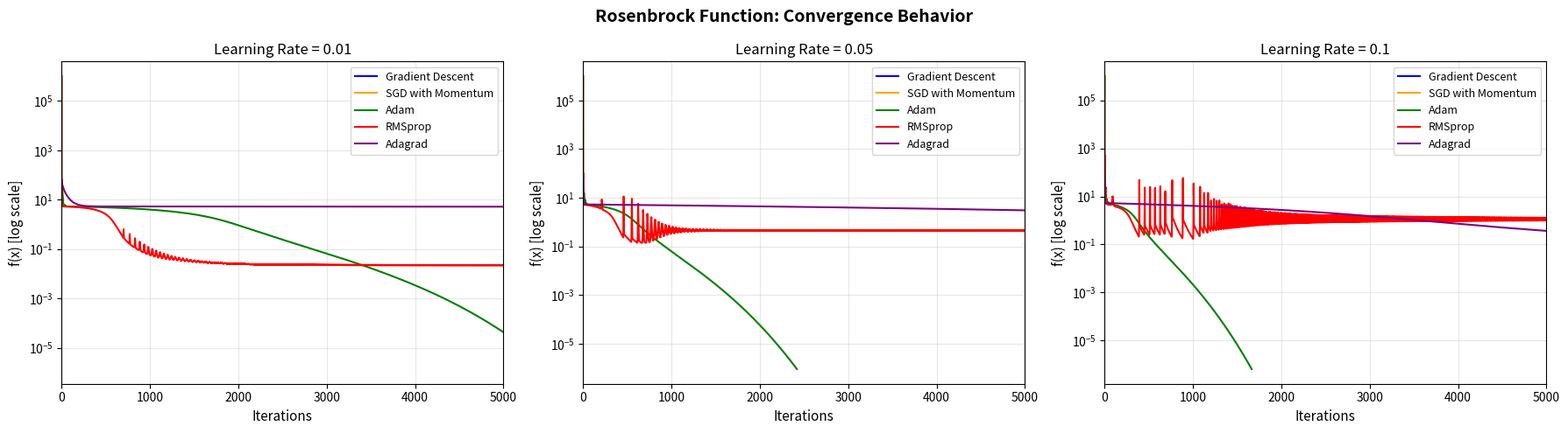

Write Python code to recreate this figure. (Note: this script raises an exception after producing the figure.)
"""
Task 1: Optimizer Performance on Non-Convex Functions
======================================================
AI Assignment 2 - Group K

This script implements various optimization algorithms from scratch and tests them
on two non-convex functions:
1. Rosenbrock function: f(x,y) = (1-x)^2 + 100(y-x^2)^2
2. f(x) = sin(1/x) with f(0) = 0

Optimizers implemented:
- Gradient Descent
- Stochastic Gradient Descent with Momentum
- Adam
- RMSprop
- Adagrad
"""

import numpy as np
import matplotlib.pyplot as plt
import time
from typing import Callable, Tuple, List, Dict
import warnings
warnings.filterwarnings('ignore')

# Set random seed for reproducibility
np.random.seed(42)

# ============================================================================
# FUNCTION DEFINITIONS
# ============================================================================

def rosenbrock(x: np.ndarray) -> float:
    """
    Rosenbrock function: f(x,y) = (1-x)^2 + 100(y-x^2)^2
    Global minimum at (1, 1) with f(1,1) = 0
    """
    return (1 - x[0])**2 + 100 * (x[1] - x[0]**2)**2

def rosenbrock_gradient(x: np.ndarray) -> np.ndarray:
    """
    Gradient of Rosenbrock function
    df/dx = -2(1-x) - 400x(y-x^2)
    df/dy = 200(y-x^2)
    """
    grad = np.zeros(2)
    grad[0] = -2 * (1 - x[0]) - 400 * x[0] * (x[1] - x[0]**2)
    grad[1] = 200 * (x[1] - x[0]**2)
    return grad

def sin_inv_x(x: np.ndarray) -> float:
    """
    f(x) = sin(1/x) with f(0) = 0
    This function has infinitely many local minima as x approaches 0
    """
    if np.abs(x[0]) < 1e-10:
        return 0.0
    return np.sin(1.0 / x[0])

def sin_inv_x_gradient(x: np.ndarray) -> np.ndarray:
    """
    Gradient of sin(1/x)
    df/dx = -cos(1/x) / x^2
    """
    if np.abs(x[0]) < 1e-10:
        return np.array([0.0])
    return np.array([-np.cos(1.0 / x[0]) / (x[0]**2)])

# ============================================================================
# OPTIMIZER IMPLEMENTATIONS (FROM SCRATCH)
# ============================================================================

class GradientDescent:
    """Standard Gradient Descent optimizer"""
    
    def __init__(self, learning_rate: float = 0.01):
        self.lr = learning_rate
        self.name = "Gradient Descent"
    
    def optimize(self, x0: np.ndarray, grad_fn: Callable, func: Callable,
                 max_iters: int = 10000, tol: float = 1e-8) -> Tuple[np.ndarray, List[float], List[np.ndarray]]:
        x = x0.copy().astype(float)
        history = [func(x)]
        x_history = [x.copy()]
        
        for i in range(max_iters):
            grad = grad_fn(x)
            x = x - self.lr * grad
            
            current_val = func(x)
            history.append(current_val)
            x_history.append(x.copy())
            
            # Convergence check
            if len(history) > 1 and np.abs(history[-1] - history[-2]) < tol:
                break
            
            # Divergence check
            if np.abs(current_val) > 1e10 or np.isnan(current_val):
                break
        
        return x, history, x_history


class SGDMomentum:
    """Stochastic Gradient Descent with Momentum"""
    
    def __init__(self, learning_rate: float = 0.01, momentum: float = 0.9):
        self.lr = learning_rate
        self.momentum = momentum
        self.name = "SGD with Momentum"
    
    def optimize(self, x0: np.ndarray, grad_fn: Callable, func: Callable,
                 max_iters: int = 10000, tol: float = 1e-8) -> Tuple[np.ndarray, List[float], List[np.ndarray]]:
        x = x0.copy().astype(float)
        velocity = np.zeros_like(x)
        history = [func(x)]
        x_history = [x.copy()]
        
        for i in range(max_iters):
            grad = grad_fn(x)
            # Add small noise for stochastic behavior
            noise = np.random.normal(0, 0.01, size=grad.shape)
            grad_noisy = grad + noise
            
            velocity = self.momentum * velocity - self.lr * grad_noisy
            x = x + velocity
            
            current_val = func(x)
            history.append(current_val)
            x_history.append(x.copy())
            
            if len(history) > 1 and np.abs(history[-1] - history[-2]) < tol:
                break
            
            if np.abs(current_val) > 1e10 or np.isnan(current_val):
                break
        
        return x, history, x_history


class Adam:
    """Adam optimizer - Adaptive Moment Estimation"""
    
    def __init__(self, learning_rate: float = 0.01, beta1: float = 0.9, 
                 beta2: float = 0.999, epsilon: float = 1e-8):
        self.lr = learning_rate
        self.beta1 = beta1
        self.beta2 = beta2
        self.epsilon = epsilon
        self.name = "Adam"
    
    def optimize(self, x0: np.ndarray, grad_fn: Callable, func: Callable,
                 max_iters: int = 10000, tol: float = 1e-8) -> Tuple[np.ndarray, List[float], List[np.ndarray]]:
        x = x0.copy().astype(float)
        m = np.zeros_like(x)  # First moment
        v = np.zeros_like(x)  # Second moment
        history = [func(x)]
        x_history = [x.copy()]
        
        for t in range(1, max_iters + 1):
            grad = grad_fn(x)
            
            # Update biased first moment estimate
            m = self.beta1 * m + (1 - self.beta1) * grad
            # Update biased second raw moment estimate
            v = self.beta2 * v + (1 - self.beta2) * (grad ** 2)
            
            # Bias correction
            m_hat = m / (1 - self.beta1 ** t)
            v_hat = v / (1 - self.beta2 ** t)
            
            # Update parameters
            x = x - self.lr * m_hat / (np.sqrt(v_hat) + self.epsilon)
            
            current_val = func(x)
            history.append(current_val)
            x_history.append(x.copy())
            
            if len(history) > 1 and np.abs(history[-1] - history[-2]) < tol:
                break
            
            if np.abs(current_val) > 1e10 or np.isnan(current_val):
                break
        
        return x, history, x_history


class RMSprop:
    """RMSprop optimizer"""
    
    def __init__(self, learning_rate: float = 0.01, decay_rate: float = 0.99, 
                 epsilon: float = 1e-8):
        self.lr = learning_rate
        self.decay_rate = decay_rate
        self.epsilon = epsilon
        self.name = "RMSprop"
    
    def optimize(self, x0: np.ndarray, grad_fn: Callable, func: Callable,
                 max_iters: int = 10000, tol: float = 1e-8) -> Tuple[np.ndarray, List[float], List[np.ndarray]]:
        x = x0.copy().astype(float)
        cache = np.zeros_like(x)
        history = [func(x)]
        x_history = [x.copy()]
        
        for i in range(max_iters):
            grad = grad_fn(x)
            
            # Update cache (exponentially decaying average of squared gradients)
            cache = self.decay_rate * cache + (1 - self.decay_rate) * (grad ** 2)
            
            # Update parameters
            x = x - self.lr * grad / (np.sqrt(cache) + self.epsilon)
            
            current_val = func(x)
            history.append(current_val)
            x_history.append(x.copy())
            
            if len(history) > 1 and np.abs(history[-1] - history[-2]) < tol:
                break
            
            if np.abs(current_val) > 1e10 or np.isnan(current_val):
                break
        
        return x, history, x_history


class Adagrad:
    """Adagrad optimizer - Adaptive Gradient Algorithm"""
    
    def __init__(self, learning_rate: float = 0.01, epsilon: float = 1e-8):
        self.lr = learning_rate
        self.epsilon = epsilon
        self.name = "Adagrad"
    
    def optimize(self, x0: np.ndarray, grad_fn: Callable, func: Callable,
                 max_iters: int = 10000, tol: float = 1e-8) -> Tuple[np.ndarray, List[float], List[np.ndarray]]:
        x = x0.copy().astype(float)
        cache = np.zeros_like(x)  # Sum of squared gradients
        history = [func(x)]
        x_history = [x.copy()]
        
        for i in range(max_iters):
            grad = grad_fn(x)
            
            # Accumulate squared gradients
            cache = cache + grad ** 2
            
            # Update parameters
            x = x - self.lr * grad / (np.sqrt(cache) + self.epsilon)
            
            current_val = func(x)
            history.append(current_val)
            x_history.append(x.copy())
            
            if len(history) > 1 and np.abs(history[-1] - history[-2]) < tol:
                break
            
            if np.abs(current_val) > 1e10 or np.isnan(current_val):
                break
        
        return x, history, x_history


# ============================================================================
# EXPERIMENT RUNNER
# ============================================================================

def run_experiments():
    """Run all optimization experiments and generate plots"""
    
    learning_rates = [0.01, 0.05, 0.1]
    max_iters = 10000
    
    # Results storage
    results = {
        'rosenbrock': {},
        'sin_inv_x': {}
    }
    
    # ========================================================================
    # EXPERIMENT 1: ROSENBROCK FUNCTION
    # ========================================================================
    print("=" * 70)
    print("EXPERIMENT 1: ROSENBROCK FUNCTION")
    print("f(x,y) = (1-x)^2 + 100(y-x^2)^2")
    print("Global minimum at (1, 1) with f(1,1) = 0")
    print("=" * 70)
    
    # Initial point
    x0_rosenbrock = np.array([-1.5, 1.5])
    
    for lr in learning_rates:
        print(f"\n--- Learning Rate: {lr} ---")
        results['rosenbrock'][lr] = {}
        
        optimizers = [
            GradientDescent(learning_rate=lr),
            SGDMomentum(learning_rate=lr),
            Adam(learning_rate=lr),
            RMSprop(learning_rate=lr),
            Adagrad(learning_rate=lr)
        ]
        
        for opt in optimizers:
            start_time = time.time()
            x_final, history, x_history = opt.optimize(
                x0_rosenbrock, rosenbrock_gradient, rosenbrock, max_iters
            )
            elapsed_time = time.time() - start_time
            
            results['rosenbrock'][lr][opt.name] = {
                'x_final': x_final,
                'f_final': history[-1],
                'history': history,
                'x_history': x_history,
                'iterations': len(history) - 1,
                'time': elapsed_time
            }
            
            print(f"{opt.name:25s}: x* = [{x_final[0]:.6f}, {x_final[1]:.6f}], "
                  f"f(x*) = {history[-1]:.6e}, Iterations = {len(history)-1}, "
                  f"Time = {elapsed_time:.4f}s")
    
    # ========================================================================
    # EXPERIMENT 2: SIN(1/X) FUNCTION
    # ========================================================================
    print("\n" + "=" * 70)
    print("EXPERIMENT 2: SIN(1/X) FUNCTION")
    print("f(x) = sin(1/x) with f(0) = 0")
    print("Note: This function has infinitely many local minima")
    print("=" * 70)
    
    # Initial point (away from 0)
    x0_sin = np.array([0.5])
    
    for lr in learning_rates:
        print(f"\n--- Learning Rate: {lr} ---")
        results['sin_inv_x'][lr] = {}
        
        # Use smaller learning rates for this function
        adjusted_lr = lr * 0.1
        
        optimizers = [
            GradientDescent(learning_rate=adjusted_lr),
            SGDMomentum(learning_rate=adjusted_lr),
            Adam(learning_rate=adjusted_lr),
            RMSprop(learning_rate=adjusted_lr),
            Adagrad(learning_rate=adjusted_lr)
        ]
        
        for opt in optimizers:
            start_time = time.time()
            x_final, history, x_history = opt.optimize(
                x0_sin, sin_inv_x_gradient, sin_inv_x, max_iters=5000
            )
            elapsed_time = time.time() - start_time
            
            results['sin_inv_x'][lr][opt.name] = {
                'x_final': x_final,
                'f_final': history[-1],
                'history': history,
                'x_history': x_history,
                'iterations': len(history) - 1,
                'time': elapsed_time
            }
            
            print(f"{opt.name:25s}: x* = {x_final[0]:.6f}, "
                  f"f(x*) = {history[-1]:.6e}, Iterations = {len(history)-1}, "
                  f"Time = {elapsed_time:.4f}s")
    
    return results


def create_plots(results: Dict):
    """Generate all required plots"""
    
    learning_rates = [0.01, 0.05, 0.1]
    colors = ['blue', 'orange', 'green', 'red', 'purple']
    optimizer_names = ['Gradient Descent', 'SGD with Momentum', 'Adam', 'RMSprop', 'Adagrad']
    
    # ========================================================================
    # PLOT 1: CONVERGENCE CURVES FOR ROSENBROCK
    # ========================================================================
    fig, axes = plt.subplots(1, 3, figsize=(18, 5))
    fig.suptitle('Rosenbrock Function: Convergence Behavior', fontsize=14, fontweight='bold')
    
    for idx, lr in enumerate(learning_rates):
        ax = axes[idx]
        for i, opt_name in enumerate(optimizer_names):
            history = results['rosenbrock'][lr][opt_name]['history']
            # Clip for better visualization
            history_clipped = np.clip(history, 1e-10, 1e6)
            ax.semilogy(history_clipped, label=opt_name, color=colors[i], linewidth=1.5)
        
        ax.set_xlabel('Iterations', fontsize=11)
        ax.set_ylabel('f(x) [log scale]', fontsize=11)
        ax.set_title(f'Learning Rate = {lr}', fontsize=12)
        ax.legend(fontsize=9)
        ax.grid(True, alpha=0.3)
        ax.set_xlim([0, min(5000, max(len(results['rosenbrock'][lr][opt]['history']) for opt in optimizer_names))])
    
    plt.tight_layout()
    plt.savefig('/home/claude/GroupK_Assignment2/rosenbrock_convergence.png', dpi=150, bbox_inches='tight')
    plt.close()
    
    # ========================================================================
    # PLOT 2: CONVERGENCE CURVES FOR SIN(1/X)
    # ========================================================================
    fig, axes = plt.subplots(1, 3, figsize=(18, 5))
    fig.suptitle('Sin(1/x) Function: Convergence Behavior', fontsize=14, fontweight='bold')
    
    for idx, lr in enumerate(learning_rates):
        ax = axes[idx]
        for i, opt_name in enumerate(optimizer_names):
            history = results['sin_inv_x'][lr][opt_name]['history']
            ax.plot(history, label=opt_name, color=colors[i], linewidth=1.5)
        
        ax.set_xlabel('Iterations', fontsize=11)
        ax.set_ylabel('f(x)', fontsize=11)
        ax.set_title(f'Learning Rate = {lr}', fontsize=12)
        ax.legend(fontsize=9)
        ax.grid(True, alpha=0.3)
    
    plt.tight_layout()
    plt.savefig('/home/claude/GroupK_Assignment2/sin_inv_x_convergence.png', dpi=150, bbox_inches='tight')
    plt.close()
    
    # ========================================================================
    # PLOT 3: TIME COMPARISON
    # ========================================================================
    fig, axes = plt.subplots(1, 2, figsize=(14, 5))
    
    # Rosenbrock time comparison
    ax = axes[0]
    x_pos = np.arange(len(optimizer_names))
    width = 0.25
    
    for idx, lr in enumerate(learning_rates):
        times = [results['rosenbrock'][lr][opt]['time'] for opt in optimizer_names]
        ax.bar(x_pos + idx * width, times, width, label=f'lr={lr}')
    
    ax.set_xlabel('Optimizer', fontsize=11)
    ax.set_ylabel('Time (seconds)', fontsize=11)
    ax.set_title('Rosenbrock: Time Taken by Each Optimizer', fontsize=12)
    ax.set_xticks(x_pos + width)
    ax.set_xticklabels(['GD', 'SGD-M', 'Adam', 'RMSprop', 'Adagrad'], fontsize=9)
    ax.legend()
    ax.grid(True, alpha=0.3, axis='y')
    
    # Sin(1/x) time comparison
    ax = axes[1]
    for idx, lr in enumerate(learning_rates):
        times = [results['sin_inv_x'][lr][opt]['time'] for opt in optimizer_names]
        ax.bar(x_pos + idx * width, times, width, label=f'lr={lr}')
    
    ax.set_xlabel('Optimizer', fontsize=11)
    ax.set_ylabel('Time (seconds)', fontsize=11)
    ax.set_title('Sin(1/x): Time Taken by Each Optimizer', fontsize=12)
    ax.set_xticks(x_pos + width)
    ax.set_xticklabels(['GD', 'SGD-M', 'Adam', 'RMSprop', 'Adagrad'], fontsize=9)
    ax.legend()
    ax.grid(True, alpha=0.3, axis='y')
    
    plt.tight_layout()
    plt.savefig('/home/claude/GroupK_Assignment2/time_comparison.png', dpi=150, bbox_inches='tight')
    plt.close()
    
    # ========================================================================
    # PLOT 4: TRAJECTORY ON ROSENBROCK CONTOUR
    # ========================================================================
    fig, axes = plt.subplots(1, 3, figsize=(18, 5))
    fig.suptitle('Rosenbrock Function: Optimization Trajectories', fontsize=14, fontweight='bold')
    
    # Create contour
    x_range = np.linspace(-2, 2, 200)
    y_range = np.linspace(-1, 3, 200)
    X, Y = np.meshgrid(x_range, y_range)
    Z = (1 - X)**2 + 100 * (Y - X**2)**2
    
    for idx, lr in enumerate(learning_rates):
        ax = axes[idx]
        
        # Plot contour
        levels = np.logspace(-1, 3, 20)
        ax.contour(X, Y, Z, levels=levels, cmap='viridis', alpha=0.7)
        
        # Plot trajectories
        for i, opt_name in enumerate(optimizer_names):
            x_hist = np.array(results['rosenbrock'][lr][opt_name]['x_history'])
            if len(x_hist) > 1:
                # Limit points for clarity
                step = max(1, len(x_hist) // 100)
                ax.plot(x_hist[::step, 0], x_hist[::step, 1], 'o-', 
                       color=colors[i], label=opt_name, markersize=2, linewidth=1, alpha=0.7)
        
        # Mark global minimum
        ax.plot(1, 1, 'r*', markersize=15, label='Global min (1,1)')
        
        ax.set_xlabel('x', fontsize=11)
        ax.set_ylabel('y', fontsize=11)
        ax.set_title(f'Learning Rate = {lr}', fontsize=12)
        ax.legend(fontsize=8, loc='upper left')
        ax.set_xlim([-2, 2])
        ax.set_ylim([-1, 3])
    
    plt.tight_layout()
    plt.savefig('/home/claude/GroupK_Assignment2/rosenbrock_trajectory.png', dpi=150, bbox_inches='tight')
    plt.close()
    
    # ========================================================================
    # PLOT 5: HYPERPARAMETER IMPACT ANALYSIS
    # ========================================================================
    fig, axes = plt.subplots(2, 3, figsize=(15, 10))
    fig.suptitle('Impact of Learning Rate on Final Function Value', fontsize=14, fontweight='bold')
    
    for i, opt_name in enumerate(optimizer_names[:3]):
        # Rosenbrock
        ax = axes[0, i]
        final_vals = [results['rosenbrock'][lr][opt_name]['f_final'] for lr in learning_rates]
        ax.bar(range(len(learning_rates)), np.clip(final_vals, 1e-10, 1e4), color=colors[i])
        ax.set_xticks(range(len(learning_rates)))
        ax.set_xticklabels([str(lr) for lr in learning_rates])
        ax.set_xlabel('Learning Rate')
        ax.set_ylabel('Final f(x) [clipped]')
        ax.set_title(f'Rosenbrock - {opt_name}')
        ax.set_yscale('log')
    
    for i, opt_name in enumerate(optimizer_names[3:]):
        ax = axes[1, i]
        final_vals = [results['rosenbrock'][lr][opt_name]['f_final'] for lr in learning_rates]
        ax.bar(range(len(learning_rates)), np.clip(final_vals, 1e-10, 1e4), color=colors[i+3])
        ax.set_xticks(range(len(learning_rates)))
        ax.set_xticklabels([str(lr) for lr in learning_rates])
        ax.set_xlabel('Learning Rate')
        ax.set_ylabel('Final f(x) [clipped]')
        ax.set_title(f'Rosenbrock - {opt_name}')
        ax.set_yscale('log')
    
    # Fill remaining subplot
    axes[1, 2].axis('off')
    
    plt.tight_layout()
    plt.savefig('/home/claude/GroupK_Assignment2/hyperparameter_impact.png', dpi=150, bbox_inches='tight')
    plt.close()
    
    print("\nAll plots saved successfully!")


def create_summary_table(results: Dict) -> str:
    """Create a formatted summary table of results"""
    
    learning_rates = [0.01, 0.05, 0.1]
    optimizer_names = ['Gradient Descent', 'SGD with Momentum', 'Adam', 'RMSprop', 'Adagrad']
    
    summary = []
    summary.append("\n" + "=" * 100)
    summary.append("SUMMARY TABLE: ROSENBROCK FUNCTION (Fixed Learning Rate = 0.01)")
    summary.append("=" * 100)
    summary.append(f"{'Optimizer':<25} {'Final x*':<30} {'f(x*)':<15} {'Iterations':<12} {'Time (s)':<10}")
    summary.append("-" * 100)
    
    lr = 0.01
    for opt_name in optimizer_names:
        res = results['rosenbrock'][lr][opt_name]
        x_str = f"[{res['x_final'][0]:.6f}, {res['x_final'][1]:.6f}]"
        summary.append(f"{opt_name:<25} {x_str:<30} {res['f_final']:<15.6e} {res['iterations']:<12} {res['time']:<10.4f}")
    
    summary.append("\n" + "=" * 100)
    summary.append("SUMMARY TABLE: SIN(1/X) FUNCTION (Fixed Learning Rate = 0.01)")
    summary.append("=" * 100)
    summary.append(f"{'Optimizer':<25} {'Final x*':<15} {'f(x*)':<15} {'Iterations':<12} {'Time (s)':<10}")
    summary.append("-" * 100)
    
    for opt_name in optimizer_names:
        res = results['sin_inv_x'][lr][opt_name]
        summary.append(f"{opt_name:<25} {res['x_final'][0]:<15.6f} {res['f_final']:<15.6e} {res['iterations']:<12} {res['time']:<10.4f}")
    
    return "\n".join(summary)


# ============================================================================
# MAIN EXECUTION
# ============================================================================

if __name__ == "__main__":
    print("Task 1: Optimizer Performance on Non-Convex Functions")
    print("=" * 70)
    print("Group K - AI Assignment 2")
    print("=" * 70)
    
    # Run experiments
    results = run_experiments()
    
    # Create plots
    create_plots(results)
    
    # Print summary table
    summary = create_summary_table(results)
    print(summary)
    
    # Save summary to file
    with open('/home/claude/GroupK_Assignment2/task1_results.txt', 'w') as f:
        f.write("Task 1: Optimizer Performance on Non-Convex Functions\n")
        f.write("Group K - AI Assignment 2\n")
        f.write("=" * 70 + "\n\n")
        f.write(summary)
    
    print("\n" + "=" * 70)
    print("Task 1 completed successfully!")
    print("Plots saved to /home/claude/GroupK_Assignment2/")
    print("=" * 70)
